Run: headless pygame with SDL's dummy video driver; simulated clock (each Clock.tick advances the game by its frame time, no real sleeping); random seed 0; keys injected as events and as key.get_pressed() state; mouse plan: one left click at the window centre at the start of phase 2, then a move to the lower-right quarter at the start of phase 3.
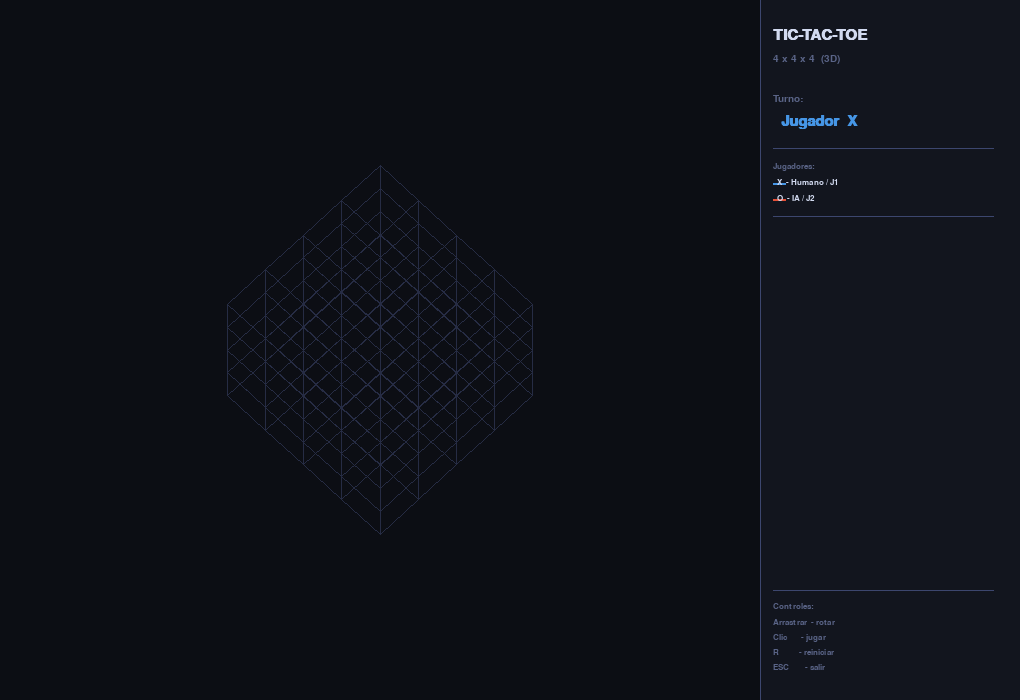
Frame 1 of 4 · flips 1–60 · no input
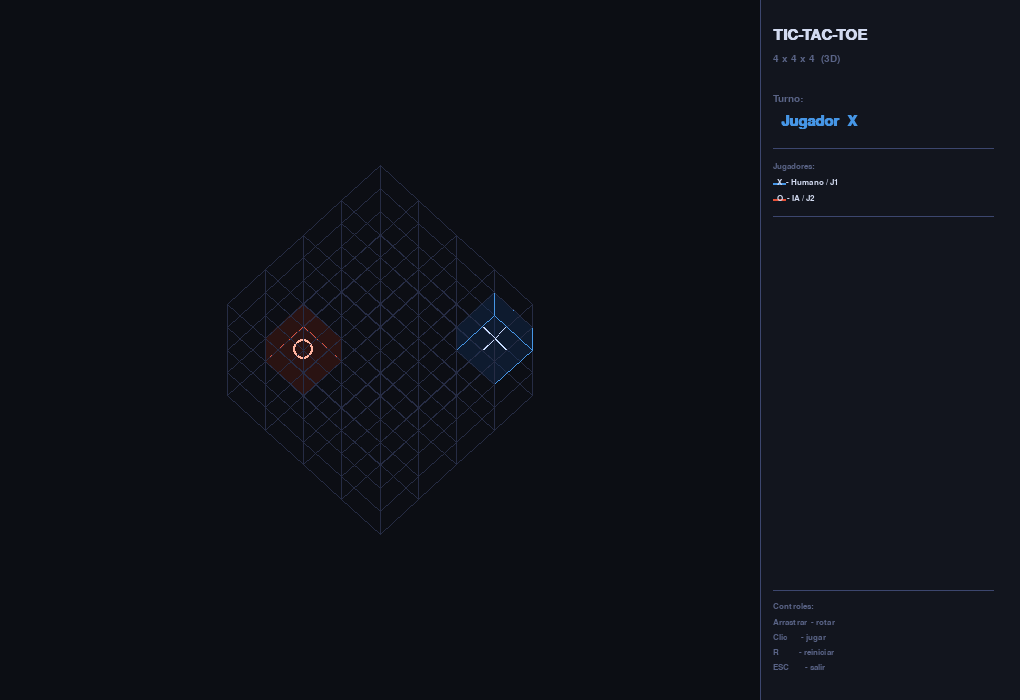
Frame 2 of 4 · flips 61–180 · clicked the window centre · tapped SPACE, RETURN · held RIGHT (→), D
Frame 3 of 4 · flips 181–300 · moved the mouse to the lower-right quarter · held DOWN (↓), S · screen unchanged from frame 2, image omitted
Frame 4 of 4 · flips 301–420 · held LEFT (←), A, UP (↑), W · screen unchanged from frame 3, image omitted

The pygame program that drew these frames:

"""
Visualizador 3D "jaula de cristal" para Tic-Tac-Toe 4x4x4
- Arrastrar con clic derecho (o clic izquierdo fuera del cubo) para rotar
- Sin etiquetas en las casillas
- Cubo centrado en pantalla

Dependencias:
    pip install pygame

Controles:
    Clic izquierdo   → jugar casilla (hover resaltado)
    Arrastrar (drag) → rotar el cubo libremente
    R                → reiniciar partida
    ESC              → salir
"""

import pygame
import sys
import math
from collections import namedtuple

# ─── Paleta ───────────────────────────────────────────────────────────────────
BG        = (12,  14,  20)
PANEL_BG  = (18,  21,  30)
ACCENT    = (60,  70, 110)

EDGE_DIM  = (38,  44,  68)
EDGE_HOV  = (100, 130, 220)
WIN_EDGE  = (60,  210, 110)

X_EDGE    = ( 70, 150, 230)
X_FILL    = ( 20,  50,  90)
O_EDGE    = (230,  80,  55)
O_FILL    = ( 90,  28,  18)
HOV_FILL  = ( 60,  90, 180)
WIN_FILL  = ( 20,  80,  40)

TEXT_MAIN = (210, 218, 240)
TEXT_DIM  = ( 90, 100, 135)

FACE_ALPHA = 55

# ─── Config ───────────────────────────────────────────────────────────────────
WIDTH, HEIGHT  = 1020, 700
PANEL_X        = 760          # donde empieza el panel lateral
CANVAS_CX      = PANEL_X // 2 # centro horizontal del area de juego = 380
CANVAS_CY      = HEIGHT  // 2 # centro vertical = 350

N         = 4
FPS       = 60
CELL_SIZE = 54

# Ángulos iniciales (rotación libre con matriz 3x3)
INIT_YAW   = math.radians(45)   # rotación horizontal inicial
INIT_PITCH = math.radians(25)   # inclinación vertical inicial

ElEstado = namedtuple('ElEstado', 'jugador, get_utilidad, tablero, movidas')
FACE_NAMES = ['bottom', 'back', 'left', 'right', 'front', 'top']


# ─── Matemática de rotación libre ─────────────────────────────────────────────

def mat_rotY(a):
    """Matriz de rotación alrededor del eje Y (yaw)."""
    c, s = math.cos(a), math.sin(a)
    return [[c,0,s],[0,1,0],[-s,0,c]]

def mat_rotX(a):
    """Matriz de rotación alrededor del eje X (pitch)."""
    c, s = math.cos(a), math.sin(a)
    return [[1,0,0],[0,c,-s],[0,s,c]]

def mat_mul(A, B):
    """Multiplicación de matrices 3x3."""
    return [
        [sum(A[i][k]*B[k][j] for k in range(3)) for j in range(3)]
        for i in range(3)
    ]

def mat_vec(M, v):
    """Aplica matriz 3x3 a vector 3D."""
    return [sum(M[i][k]*v[k] for k in range(3)) for i in range(3)]

def mat_identity():
    return [[1,0,0],[0,1,0],[0,0,1]]


def project(rx, ry, rz):
    """
    Proyección ortográfica simple después de rotar.
    El eje Z sale de la pantalla, Y va hacia arriba, X hacia la derecha.
    """
    scale = CELL_SIZE
    sx = int(CANVAS_CX + rx * scale)
    sy = int(CANVAS_CY - rz * scale)   # Z invertido: arriba en pantalla
    return (sx, sy)


def point_in_poly(px, py, poly):
    inside = False
    x0, y0 = poly[-1]
    for x1, y1 in poly:
        if (y0 > py) != (y1 > py):
            xint = (x1-x0)*(py-y0)/(y1-y0+1e-12) + x0
            if px < xint:
                inside = not inside
        x0, y0 = x1, y1
    return inside


# ─── Visualizador ─────────────────────────────────────────────────────────────

class Visualizador3D:

    def __init__(self):
        pygame.init()
        self.screen  = pygame.display.set_mode((WIDTH, HEIGHT))
        pygame.display.set_caption("4x4x4 Tic-Tac-Toe 3D")
        self.clock   = pygame.time.Clock()
        self._surf_a = pygame.Surface((WIDTH, HEIGHT), pygame.SRCALPHA)

        self.font_big   = pygame.font.SysFont("Consolas", 22, bold=True)
        self.font_med   = pygame.font.SysFont("Consolas", 15)
        self.font_small = pygame.font.SysFont("Consolas", 12)

        # Estado del juego
        self.hovered_cell = None
        self.win_cells    = []
        self.message      = ""
        self.estado       = None

        # Rotación: almacenamos la matriz de rotación acumulada
        self._rot = mat_mul(mat_rotX(INIT_PITCH), mat_rotY(INIT_YAW))

        # Drag
        self._dragging   = False
        self._drag_start = None   # (mx, my) al iniciar drag
        self._rot_start  = None   # copia de _rot al iniciar drag

        # Centro lógico del cubo (para rotar alrededor del centro)
        self._cube_center = [(N)/2.0, (N)/2.0, (N)/2.0]

    # ── Proyección con rotación libre ─────────────────────────────────────────

    def _project(self, x, y, z):
        """Transforma (x,y,z) world → pantalla usando la matriz de rotación actual."""
        cx, cy, cz = self._cube_center
        # Centrar en origen antes de rotar
        v = [x - cx, y - cy, z - cz]
        r = mat_vec(self._rot, v)
        return project(r[0], r[1], r[2])

    def _face_pts(self, gx, gy, gz, face):
        x0, x1 = gx, gx+1
        y0, y1 = gy, gy+1
        z0, z1 = gz, gz+1
        verts = {
            'top'   : [(x0,y0,z1),(x1,y0,z1),(x1,y1,z1),(x0,y1,z1)],
            'bottom': [(x0,y0,z0),(x1,y0,z0),(x1,y1,z0),(x0,y1,z0)],
            'front' : [(x0,y1,z0),(x1,y1,z0),(x1,y1,z1),(x0,y1,z1)],
            'back'  : [(x0,y0,z0),(x1,y0,z0),(x1,y0,z1),(x0,y0,z1)],
            'right' : [(x1,y0,z0),(x1,y1,z0),(x1,y1,z1),(x1,y0,z1)],
            'left'  : [(x0,y0,z0),(x0,y1,z0),(x0,y1,z1),(x0,y0,z1)],
        }
        return [self._project(*v) for v in verts[face]]

    def _cell_center_proj(self, gx, gy, gz):
        return self._project(gx+0.5, gy+0.5, gz+0.5)

    # ── Profundidad dinámica ───────────────────────────────────────────────────

    def _depth_order(self):
        """
        Recalcula el orden de pintado basado en la rotación actual,
        usando la profundidad Y rotada (eje que apunta hacia el espectador).
        """
        cells = []
        for gz in range(N):
            for gx in range(N):
                for gy in range(N):
                    cx, cy, cz = self._cube_center
                    v = [gx+0.5-cx, gy+0.5-cy, gz+0.5-cz]
                    r = mat_vec(self._rot, v)
                    # r[1] es la profundidad en pantalla (Y rotado)
                    cells.append((r[1], gx, gy, gz))
        cells.sort(key=lambda c: c[0])
        return [(c[1], c[2], c[3]) for c in cells]

    # ── Aristas ───────────────────────────────────────────────────────────────

    def _cell_edges(self, gx, gy, gz):
        x0,x1 = gx,gx+1
        y0,y1 = gy,gy+1
        z0,z1 = gz,gz+1
        p = self._project
        v = {
            'A': p(x0,y0,z0), 'B': p(x1,y0,z0),
            'C': p(x1,y1,z0), 'D': p(x0,y1,z0),
            'E': p(x0,y0,z1), 'F': p(x1,y0,z1),
            'G': p(x1,y1,z1), 'H': p(x0,y1,z1),
        }
        pairs = [
            ('A','B'),('B','C'),('C','D'),('D','A'),
            ('E','F'),('F','G'),('G','H'),('H','E'),
            ('A','E'),('B','F'),('C','G'),('D','H'),
        ]
        return [(v[a], v[b]) for a, b in pairs]

    # ── Fill translúcido ──────────────────────────────────────────────────────

    def _draw_face_fill(self, pts, rgb, alpha):
        self._surf_a.fill((0, 0, 0, 0))
        pygame.draw.polygon(self._surf_a, (*rgb, alpha), pts)
        self.screen.blit(self._surf_a, (0, 0))

    # ── Celda ─────────────────────────────────────────────────────────────────

    def _draw_cell(self, gx, gy, gz, tablero):
        key      = (gx+1, gy+1, gz+1)
        value    = tablero.get(key)
        is_hover = (key == self.hovered_cell) and (value is None)
        is_win   = key in self.win_cells

        if is_win:
            edge_c, fill_c, fill_a = WIN_EDGE, WIN_FILL, 80
        elif value == 'X':
            edge_c, fill_c, fill_a = X_EDGE, X_FILL, FACE_ALPHA
        elif value == 'O':
            edge_c, fill_c, fill_a = O_EDGE, O_FILL, FACE_ALPHA
        elif is_hover:
            edge_c, fill_c, fill_a = EDGE_HOV, HOV_FILL, 35
        else:
            edge_c, fill_c, fill_a = EDGE_DIM, None, 0

        if fill_c is not None:
            for face in FACE_NAMES:
                pts = self._face_pts(gx, gy, gz, face)
                self._draw_face_fill(pts, fill_c, fill_a)

        edge_w = 2 if (is_win or is_hover) else 1
        for p1, p2 in self._cell_edges(gx, gy, gz):
            pygame.draw.line(self.screen, edge_c, p1, p2, edge_w)

        if value:
            cx, cy = self._cell_center_proj(gx, gy, gz)
            sym_c = (200,220,255) if value=='X' else (255,180,160)
            if is_win: sym_c = (180,255,200)
            if value == 'X':
                d = 11
                pygame.draw.line(self.screen, sym_c, (cx-d,cy-d),(cx+d,cy+d), 2)
                pygame.draw.line(self.screen, sym_c, (cx+d,cy-d),(cx-d,cy+d), 2)
            else:
                pygame.draw.circle(self.screen, sym_c, (cx,cy), 10, 2)

    # ── Hit-test ──────────────────────────────────────────────────────────────

    def _find_hovered(self, mouse_pos):
        mx, my = mouse_pos
        # No detectar si el cursor está en el panel lateral
        if mx >= PANEL_X:
            return None
        for gx, gy, gz in reversed(self._depth_order()):
            for face in FACE_NAMES:
                pts = self._face_pts(gx, gy, gz, face)
                if point_in_poly(mx, my, pts):
                    return (gx+1, gy+1, gz+1)
        return None

    # ── Fondo y panel ─────────────────────────────────────────────────────────

    def _draw_bg(self):
        self.screen.fill(BG)
        pygame.draw.rect(self.screen, PANEL_BG, (PANEL_X, 0, WIDTH-PANEL_X, HEIGHT))
        pygame.draw.line(self.screen, ACCENT, (PANEL_X, 0), (PANEL_X, HEIGHT), 1)

    def _draw_panel(self):
        px = PANEL_X + 13
        y  = 28

        self._txt("TIC-TAC-TOE",     (px,y), TEXT_MAIN, self.font_big,   False); y += 26
        self._txt("4 x 4 x 4  (3D)", (px,y), TEXT_DIM,  self.font_med,   False); y += 40

        if self.win_cells:
            self._txt(self.message, (px,y), WIN_EDGE, self.font_big, False); y += 34
        elif self.estado and not self.estado.get_utilidad:
            player = self.estado.jugador
            col    = X_EDGE if player=='X' else O_EDGE
            self._txt("Turno:",               (px,y), TEXT_DIM, self.font_med, False); y += 20
            self._txt(f"  Jugador  {player}", (px,y), col,      self.font_big, False); y += 34

        pygame.draw.line(self.screen, ACCENT, (px,y), (px+220,y)); y += 14

        self._txt("Jugadores:", (px,y), TEXT_DIM, self.font_small, False); y += 16
        pygame.draw.line(self.screen, X_EDGE, (px,y+5),(px+12,y+5), 2)
        self._txt("  X  - Humano / J1", (px,y), TEXT_MAIN, self.font_small, False); y += 16
        pygame.draw.line(self.screen, O_EDGE, (px,y+5),(px+12,y+5), 2)
        self._txt("  O  - IA / J2",     (px,y), TEXT_MAIN, self.font_small, False); y += 22

        pygame.draw.line(self.screen, ACCENT, (px,y), (px+220,y)); y += 14

        if self.hovered_cell:
            hx,hy,hz = self.hovered_cell
            self._txt("Seleccionando:",         (px,y), TEXT_DIM, self.font_small, False); y += 16
            self._txt(f"  ({hx}, {hy}, {hz})", (px,y), EDGE_HOV, self.font_med,   False); y += 22
            pygame.draw.line(self.screen, ACCENT, (px,y), (px+220,y)); y += 14

        # Controles al fondo del panel
        cy2 = HEIGHT - 110
        pygame.draw.line(self.screen, ACCENT, (px,cy2),(px+220,cy2)); cy2 += 12
        self._txt("Controles:",           (px,cy2), TEXT_DIM, self.font_small, False); cy2 += 16
        self._txt("Arrastrar  - rotar",   (px,cy2), TEXT_DIM, self.font_small, False); cy2 += 15
        self._txt("Clic       - jugar",   (px,cy2), TEXT_DIM, self.font_small, False); cy2 += 15
        self._txt("R          - reiniciar",(px,cy2), TEXT_DIM, self.font_small, False); cy2 += 15
        self._txt("ESC        - salir",   (px,cy2), TEXT_DIM, self.font_small, False)

    def _txt(self, text, pos, color, font, center=True):
        s = font.render(text, True, color)
        x, y = pos
        if center:
            x -= s.get_width()  // 2
            y -= s.get_height() // 2
        self.screen.blit(s, (x, y))

    # ── Render ────────────────────────────────────────────────────────────────

    def render(self, estado=None):
        if estado:
            self.estado = estado
        tablero = self.estado.tablero if self.estado else {}

        self._draw_bg()

        order = self._depth_order()
        for gx, gy, gz in order:
            self._draw_cell(gx, gy, gz, tablero)

        self._draw_panel()
        pygame.display.flip()

    # ── Rotación con drag ─────────────────────────────────────────────────────

    def _apply_drag(self, mx, my):
        """Actualiza la matriz de rotación según el desplazamiento del mouse."""
        dx = mx - self._drag_start[0]
        dy = my - self._drag_start[1]
        # Sensibilidad: 1 pixel ≈ 0.5°
        sens = 0.008
        # Yaw: rotar alrededor de Z del mundo (horizontal en pantalla)
        # Pitch: rotar alrededor del eje X local (vertical en pantalla)
        Ry = mat_rotY(dx * sens)
        Rx = mat_rotX(-dy * sens)
        # Combinar con la rotación base capturada al inicio del drag
        self._rot = mat_mul(Rx, mat_mul(Ry, self._rot_start))

    # ── Bucle de eventos ──────────────────────────────────────────────────────

    def _handle_event(self, ev, validas=None):
        """
        Procesa un evento pygame.
        Retorna:
          - una tupla (x,y,z) si el humano eligió una casilla
          - '__reset__' si se presionó R
          - None en cualquier otro caso
        """
        if ev.type == pygame.QUIT:
            pygame.quit(); sys.exit()

        if ev.type == pygame.KEYDOWN:
            if ev.key == pygame.K_ESCAPE:
                pygame.quit(); sys.exit()
            if ev.key == pygame.K_r:
                return '__reset__'

        # ── Inicio de drag ──────────────────────────────────────────────────
        if ev.type == pygame.MOUSEBUTTONDOWN:
            if ev.button in (1, 3):
                self._dragging   = True
                self._drag_start = ev.pos
                self._rot_start  = [row[:] for row in self._rot]  # copia profunda

        # ── Movimiento durante drag ─────────────────────────────────────────
        if ev.type == pygame.MOUSEMOTION:
            if self._dragging:
                self._apply_drag(*ev.pos)
                self.hovered_cell = None   # no hover mientras arrastramos
            else:
                self.hovered_cell = self._find_hovered(ev.pos)

        # ── Fin de drag / clic ──────────────────────────────────────────────
        if ev.type == pygame.MOUSEBUTTONUP:
            if ev.button in (1, 3) and self._dragging:
                dx = abs(ev.pos[0] - self._drag_start[0])
                dy = abs(ev.pos[1] - self._drag_start[1])
                self._dragging = False

                # Solo cuenta como clic si el mouse apenas se movió
                if dx < 5 and dy < 5 and ev.button == 1 and validas is not None:
                    cell = self._find_hovered(ev.pos)
                    if cell and cell in validas:
                        self.hovered_cell = None
                        return cell

        return None

    # ── Interfaz pública ──────────────────────────────────────────────────────

    def actualizar(self, estado, win_cells=None, mensaje=""):
        self.estado    = estado
        self.win_cells = win_cells or []
        self.message   = mensaje
        # Procesar eventos pendientes para que la rotación funcione incluso
        # cuando el juego espera al exterior
        for ev in pygame.event.get():
            self._handle_event(ev)
        self.render(estado)
        self.clock.tick(FPS)

    def esperar_movida(self, estado):
        """
        Bloquea hasta que el humano elija una casilla.
        Mientras espera, permite rotar el cubo con drag.
        """
        self.estado = estado
        validas = set(estado.movidas)

        while True:
            for ev in pygame.event.get():
                result = self._handle_event(ev, validas)
                if result:
                    return result

            self.render(estado)
            self.clock.tick(FPS)

    def mostrar_ganador(self, jugador, win_cells):
        self.win_cells = win_cells
        self.message   = f"Gano {jugador}!"
        t0 = pygame.time.get_ticks()
        while pygame.time.get_ticks() - t0 < 3000:
            for ev in pygame.event.get():
                self._handle_event(ev)
                if ev.type == pygame.KEYDOWN and ev.key in (
                        pygame.K_SPACE, pygame.K_r):
                    return
            self.render()
            self.clock.tick(FPS)

    def cerrar(self):
        pygame.quit()


# ─── Lógica del juego ─────────────────────────────────────────────────────────

def generar_lineas(n=4):
    L = []
    for x in range(1,n+1):
        for y in range(1,n+1):
            L.append([(x,y,z) for z in range(1,n+1)])
            L.append([(x,z,y) for z in range(1,n+1)])
            L.append([(z,x,y) for z in range(1,n+1)])
    for z in range(1,n+1):
        L.append([(i,i,z)     for i in range(1,n+1)])
        L.append([(i,n-i+1,z) for i in range(1,n+1)])
    for y in range(1,n+1):
        L.append([(i,y,i)     for i in range(1,n+1)])
        L.append([(i,y,n-i+1) for i in range(1,n+1)])
    for x in range(1,n+1):
        L.append([(x,i,i)     for i in range(1,n+1)])
        L.append([(x,i,n-i+1) for i in range(1,n+1)])
    L.append([(i,i,i)     for i in range(1,n+1)])
    L.append([(i,i,n-i+1) for i in range(1,n+1)])
    L.append([(i,n-i+1,i) for i in range(1,n+1)])
    L.append([(n-i+1,i,i) for i in range(1,n+1)])
    return L

LINEAS = generar_lineas()


def computa_utilidad(tablero, n=4):
    for l in LINEAS:
        v = [tablero.get(p) for p in l]
        if v.count('X')==n: return  1
        if v.count('O')==n: return -1
    return 0


def get_resultado(estado, m):
    if m not in estado.movidas:
        return estado
    t = estado.tablero.copy()
    t[m] = estado.jugador
    mv = list(estado.movidas); mv.remove(m)
    return ElEstado(
        jugador=('O' if estado.jugador=='X' else 'X'),
        get_utilidad=computa_utilidad(t),
        tablero=t, movidas=mv)


def funcion_eval(estado):
    if estado.get_utilidad ==  1: return  100000
    if estado.get_utilidad == -1: return -100000
    score = 0
    bd = estado.tablero
    for l in LINEAS:
        v  = [bd.get(p) for p in l]
        xc = v.count('X'); oc = v.count('O')
        if xc and oc: continue
        if xc: score += [0,1,10,100,100000][xc]
        if oc: score -= [0,1,10,100,100000][oc]
    c = bd.get((2,2,2))
    if c=='X': score += 5
    elif c=='O': score -= 5
    return score


def ia_elegir(estado, altura=2):
    jug = estado.jugador

    def terminal(e): return e.get_utilidad!=0 or not e.movidas
    def util(e):     return e.get_utilidad if jug=='X' else -e.get_utilidad

    def maxv(e,a,b,d):
        if terminal(e): return util(e)
        if d==0: return funcion_eval(e)
        v = -1e9
        for m in e.movidas:
            v = max(v, minv(get_resultado(e,m),a,b,d-1))
            if v>=b: return v
            a = max(a,v)
        return v

    def minv(e,a,b,d):
        if terminal(e): return util(e)
        if d==0: return funcion_eval(e)
        v = 1e9
        for m in e.movidas:
            v = min(v, maxv(get_resultado(e,m),a,b,d-1))
            if v<=a: return v
            b = min(b,v)
        return v

    best, bval = None, -1e9
    for m in estado.movidas:
        val = minv(get_resultado(estado,m),-1e9,1e9,altura)
        if val > bval: bval=val; best=m
    return best


def crear_estado():
    mvs = [(x,y,z) for x in range(1,N+1)
                   for y in range(1,N+1)
                   for z in range(1,N+1)]
    return ElEstado(jugador='X', get_utilidad=0, tablero={}, movidas=mvs)


def linea_ganadora(tablero):
    for l in LINEAS:
        v = [tablero.get(p) for p in l]
        if v.count('X')==4 or v.count('O')==4: return l
    return []


# ─── Main ─────────────────────────────────────────────────────────────────────

def main():
    MODO      = 'hva'   # 'hva' = Humano vs IA  |  'hvh' = Humano vs Humano
    ALTURA_IA = 2       # profundidad alpha-beta (3 si tu PC aguanta)

    vis    = Visualizador3D()
    estado = crear_estado()

    print("=== 4x4x4 Tic-Tac-Toe 3D ===")
    print(f"Modo: {'Humano (X) vs IA (O)' if MODO=='hva' else 'Humano vs Humano'}")
    print("Arrastra para rotar el cubo. Clic para jugar.")
    print("R = reiniciar  |  ESC = salir\n")

    while True:
        vis.actualizar(estado)

        if estado.get_utilidad != 0:
            wl  = linea_ganadora(estado.tablero)
            gan = 'X' if estado.get_utilidad==1 else 'O'
            print(f"\nGano {gan}!")
            vis.mostrar_ganador(gan, wl)
            estado = crear_estado()
            vis.win_cells = []
            continue

        if not estado.movidas:
            print("\nEmpate.")
            vis.message = "Empate"
            pygame.time.wait(2500)
            estado = crear_estado()
            continue

        es_humano = (MODO=='hvh') or (estado.jugador=='X')

        if es_humano:
            movida = vis.esperar_movida(estado)
            if movida == '__reset__':
                estado = crear_estado()
                vis.win_cells = []
                continue
            print(f"Humano ({estado.jugador}) -> {movida}")
        else:
            print("IA pensando...", end=" ", flush=True)
            vis.render(estado)
            pygame.event.pump()
            movida = ia_elegir(estado, ALTURA_IA)
            print(f"IA (O) -> {movida}")

        estado = get_resultado(estado, movida)


if __name__ == "__main__":
    main()
